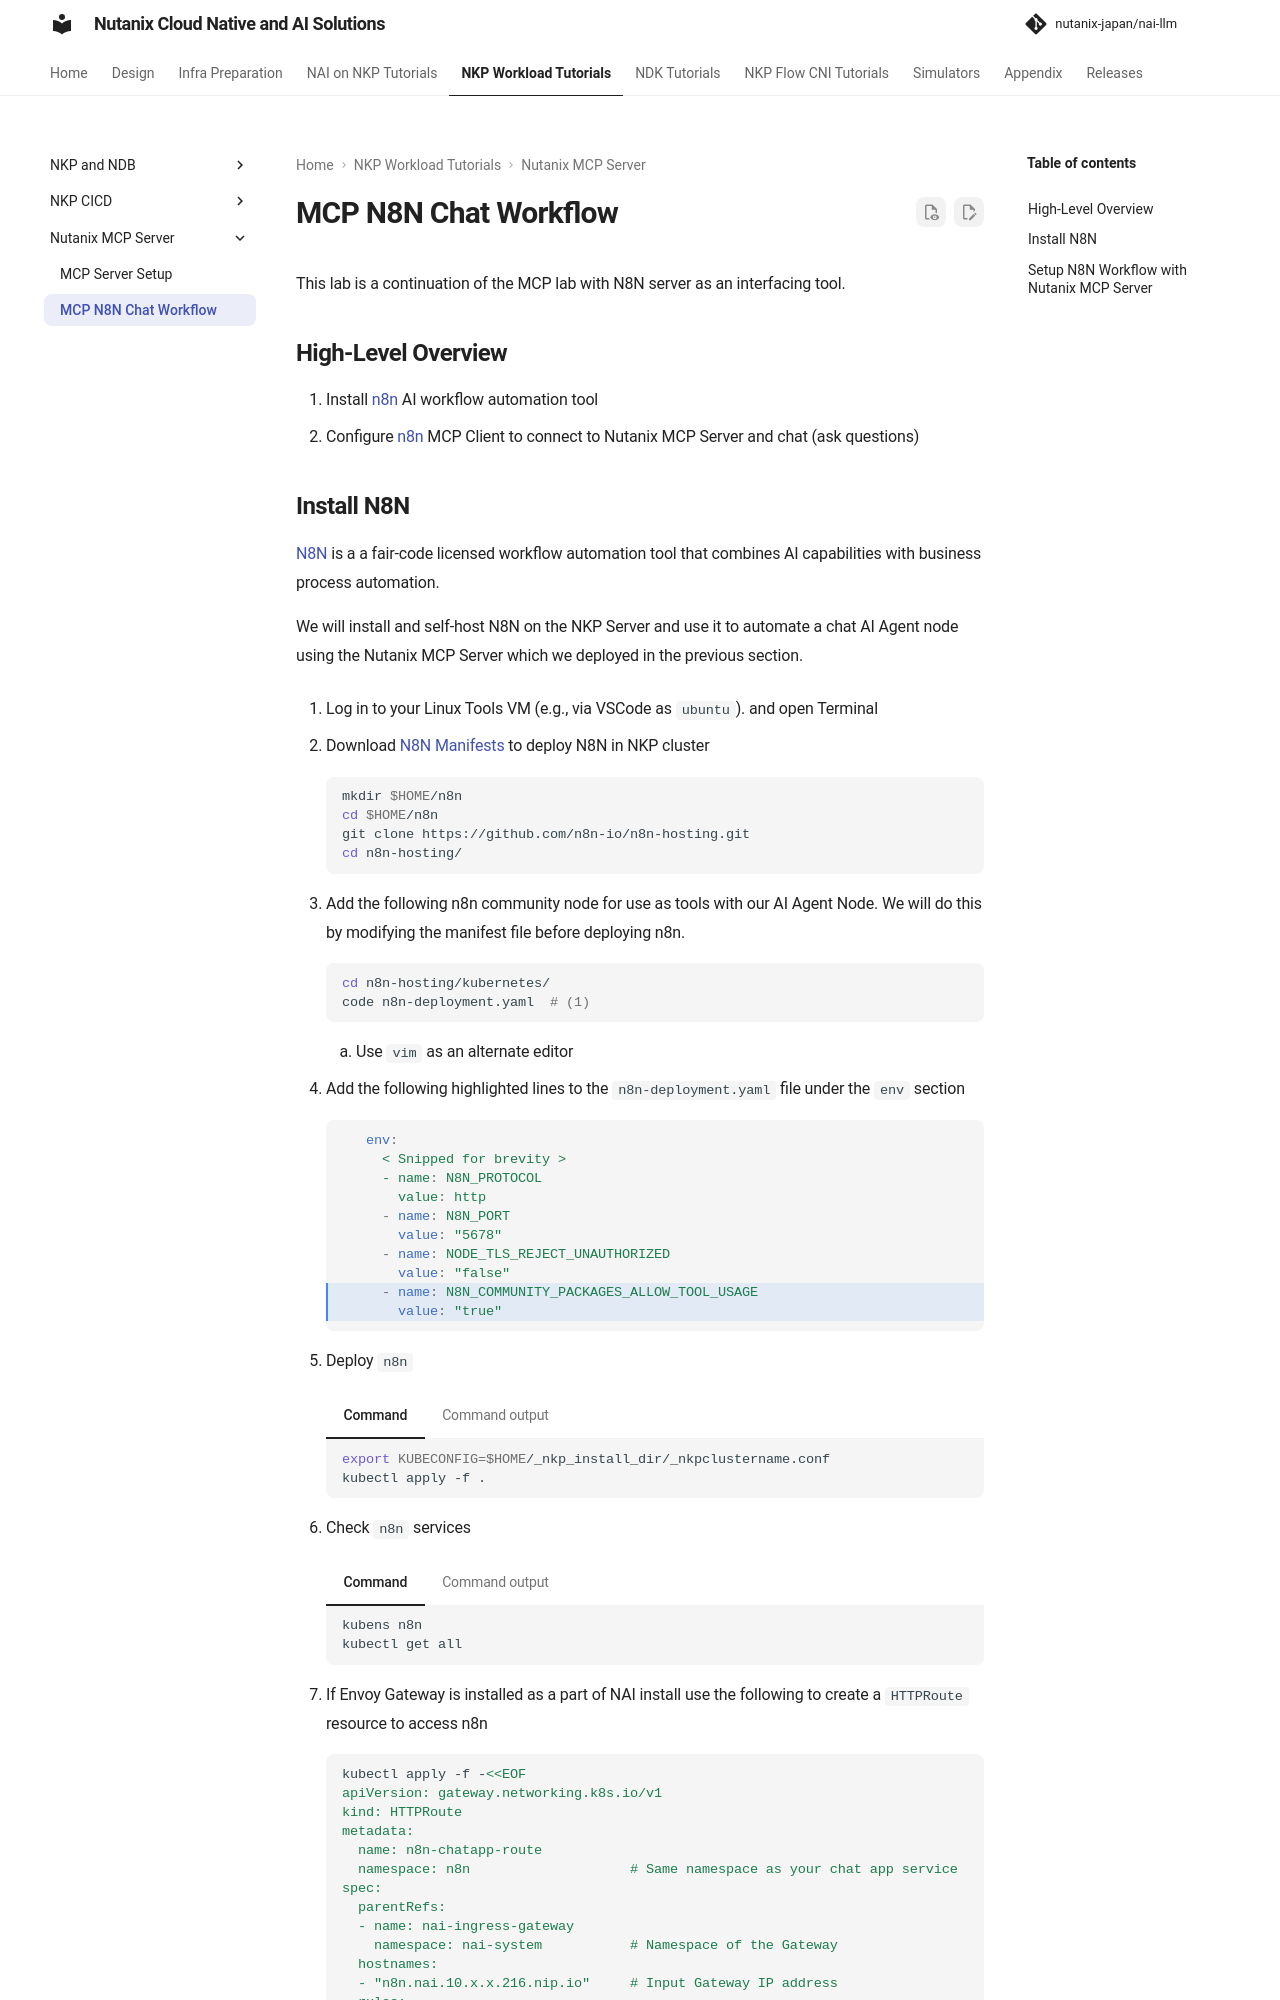

repository: nutanix-japan/nai-llm · page: 2.8.0/nkp_tutorials/nkp_mcp_lab/nkp_nai_n8n/index.html · generator: mkdocs

---
title: "Deploy Nutanix MCP Server N8N Client"
lastupdate: git
lastupdateauthor: "Lakshmi Balaramane"
---

This lab is a continuation of the MCP lab with N8N server as an interfacing tool. 


## High-Level Overview

1. Install [n8n](https://n8n.io/) AI workflow automation tool
2. Configure [n8n](https://n8n.io/) MCP Client to connect to Nutanix MCP Server and chat (ask questions)
